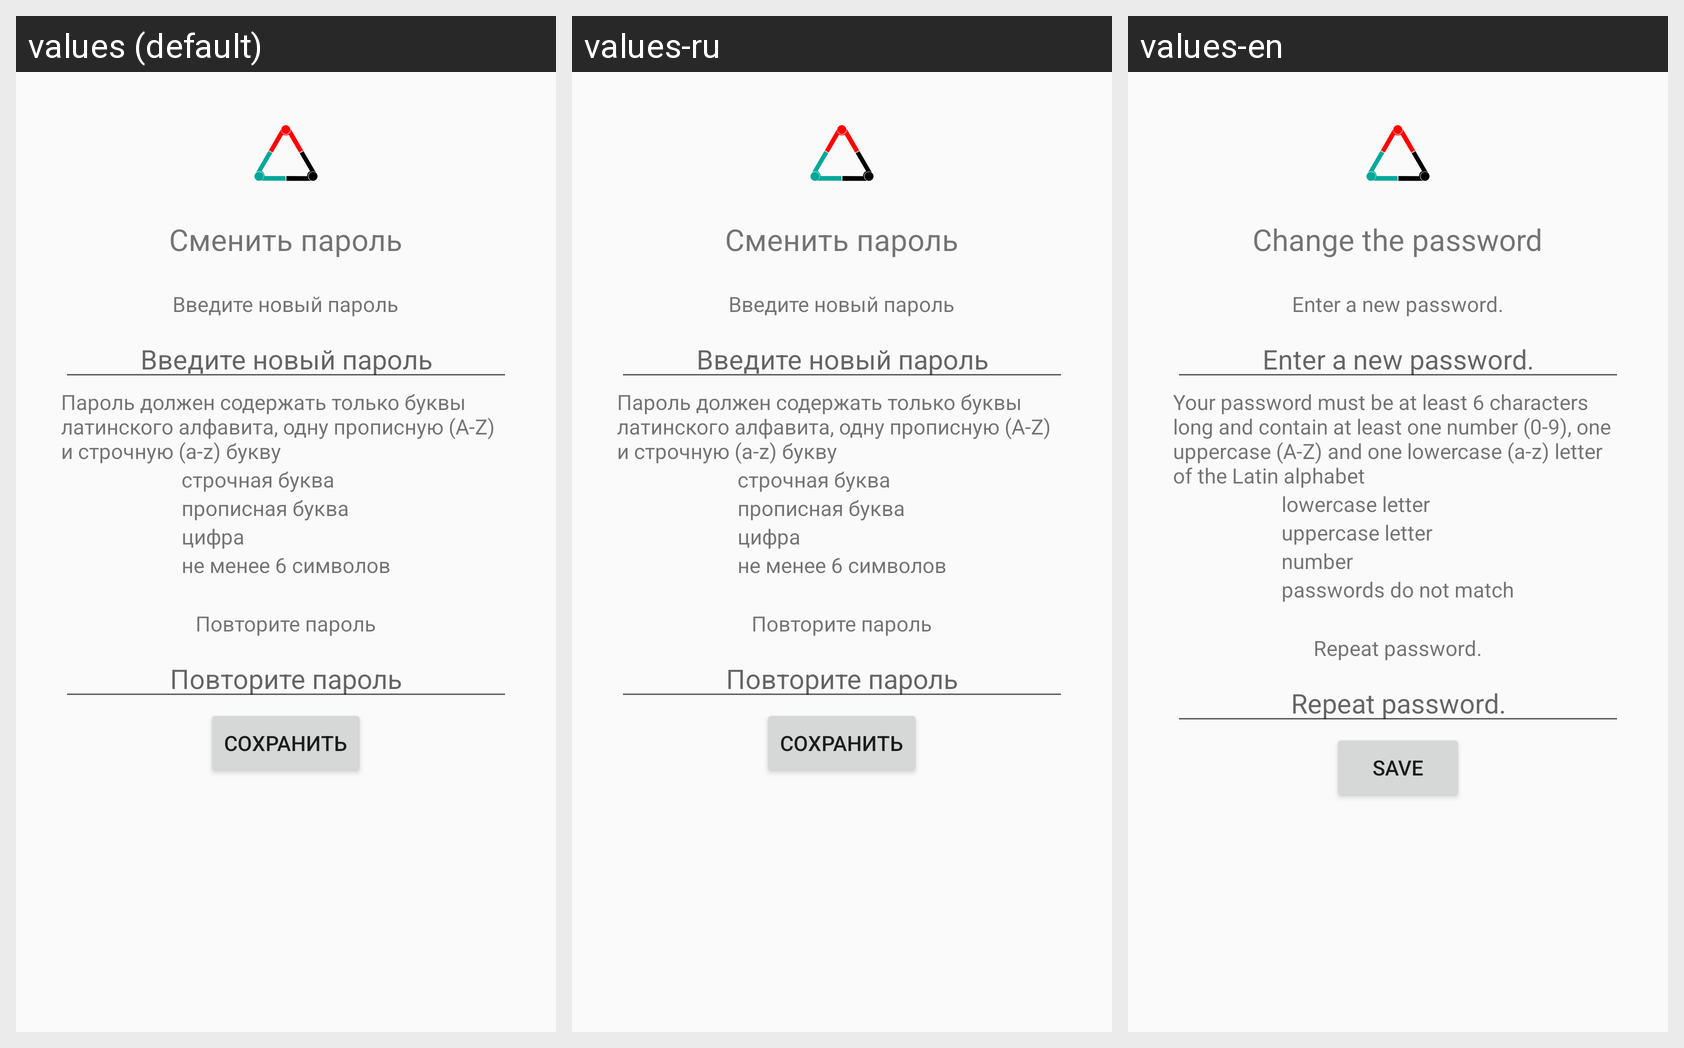

Translations of the strings shown on this Android screen, per locale in the grid:
Android screen res/layout/activity_new_password.xml rendered under 3 locales, left to right: values (default), values-ru, values-en. Device: Nexus 5 (rendered at 1080×1920; each locale shown at half size, 540×960, under a caption strip naming it); theme AppTheme.
Strings drawn on this screen, with the default value and each locale's value (text and hints the layout hard-codes, and strings that could not be matched under every locale, appear in the picture but are not listed):

tv_change_password
  values: Сменить пароль
  values-ru: Сменить пароль
  values-en: Change the password

enter_new_password
  values: Введите новый пароль
  values-ru: Введите новый пароль
  values-en: Enter a new password.

password_description
  values: Пароль должен содержать только буквы латинского алфавита, одну прописную (A-Z) и строчную (a-z) букву
  values-ru: Пароль должен содержать только буквы латинского алфавита, одну прописную (A-Z) и строчную (a-z) букву
  values-en: Your password must be at least 6 characters long and contain at least one number (0-9), one uppercase (A-Z) and one lowercase (a-z) letter of the Latin alphabet

lowercase_letter
  values: строчная буква
  values-ru: строчная буква
  values-en: lowercase letter

uppercase_letter
  values: прописная буква
  values-ru: прописная буква
  values-en: uppercase letter

numeral
  values: цифра
  values-ru: цифра
  values-en: number

characters_6
  values: не менее 6 символов
  values-ru: не менее 6 символов
  values-en: passwords do not match

confirm_password
  values: Повторите пароль
  values-ru: Повторите пароль
  values-en: Repeat password.

save
  values: Сохранить
  values-ru: Сохранить
  values-en: Save
